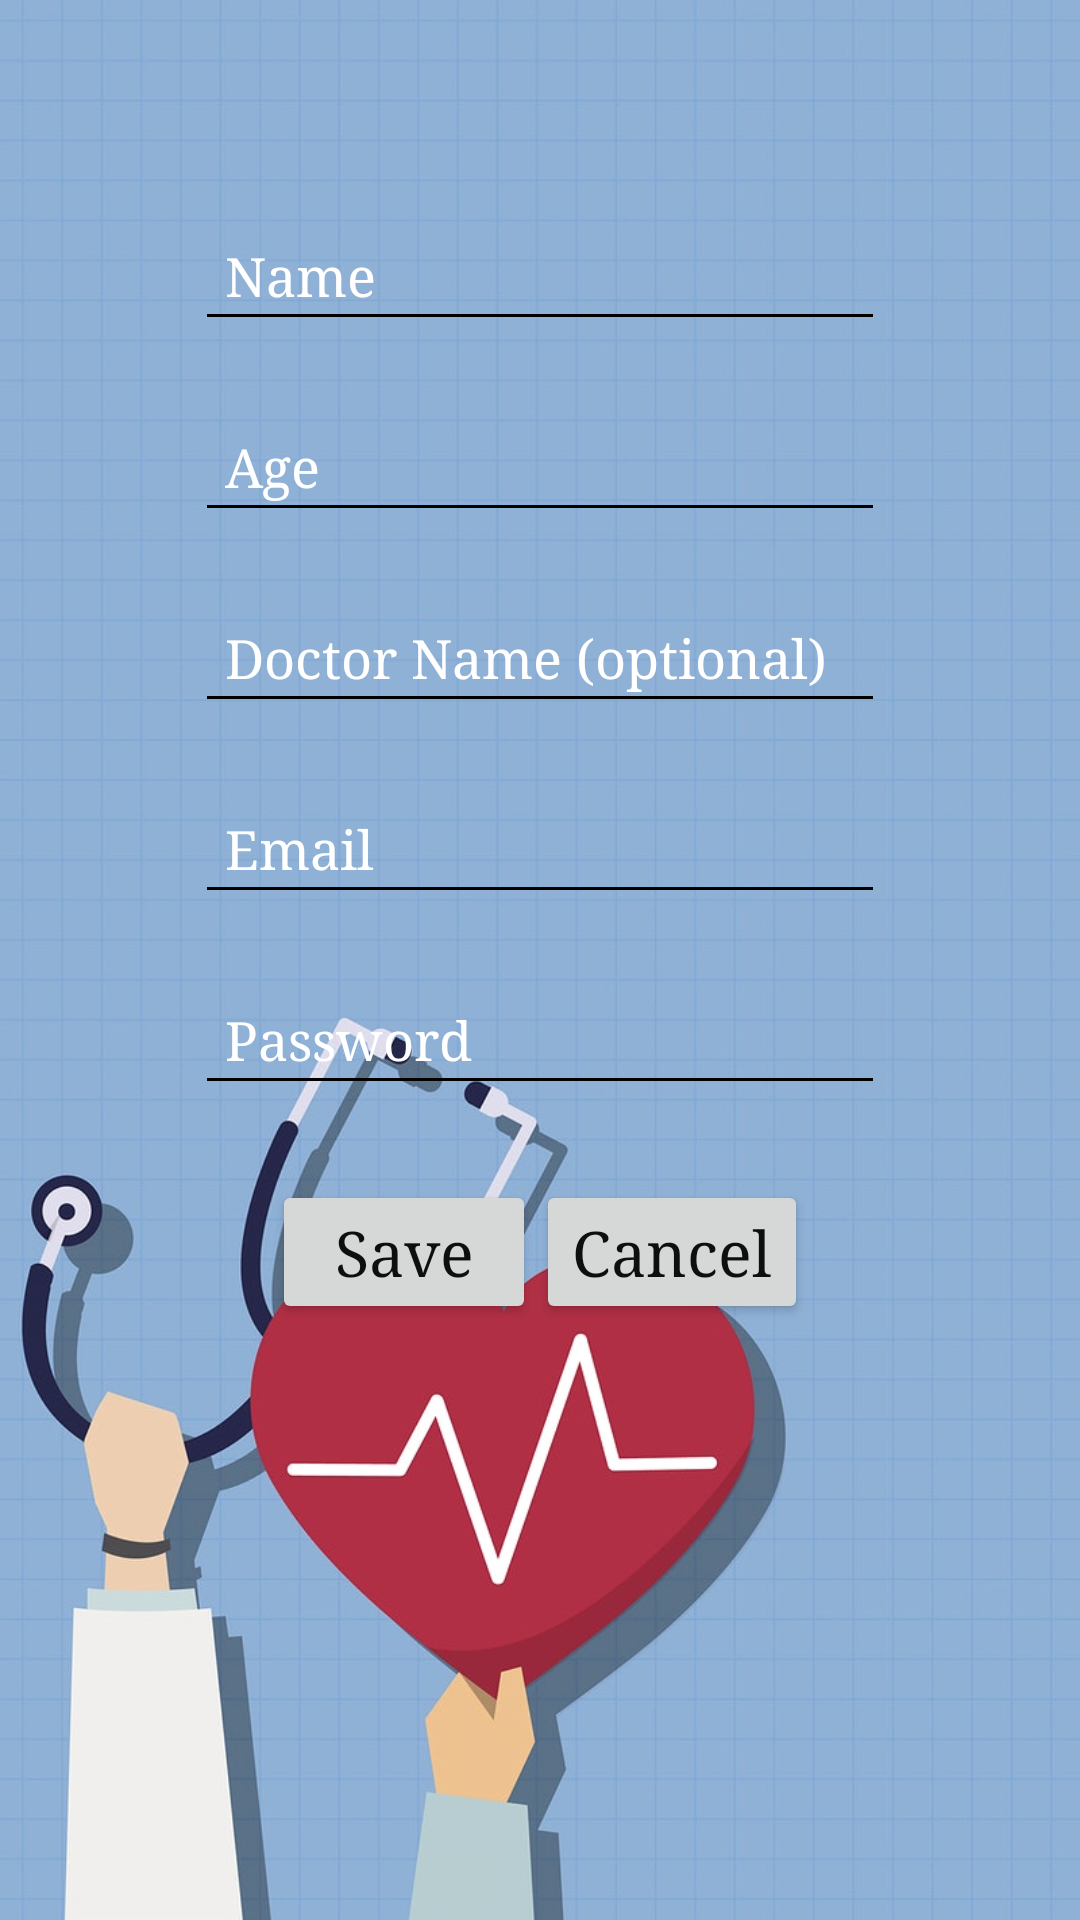

Produce the Android XML layout that renders to this screen, including the resource entries it uses.
<!-- AndroidManifest.xml: application theme AppTheme -->
<!-- res/layout/user_registration.xml -->
<?xml version="1.0" encoding="utf-8"?>
<ScrollView xmlns:android="http://schemas.android.com/apk/res/android"
    android:orientation="vertical"
    android:layout_width="match_parent"
    android:layout_height="match_parent"
    android:background="@drawable/homebackground1">

    <LinearLayout
        android:id="@+id/ll_main_layout"
        android:layout_width="match_parent"
        android:layout_height="match_parent"
        android:gravity="center"
        android:padding="50dp"
        android:orientation="vertical">

    <EditText
        android:id="@+id/full_name_registration"
        android:layout_width="match_parent"
        android:layout_height="wrap_content"
        android:layout_marginStart="15dp"
        android:layout_marginTop="20dp"
        android:layout_marginEnd="15dp"
        android:hint="Name"
        android:inputType="textPersonName"
        android:padding="10dp"
        android:gravity="left"
        android:textColorHint="@android:color/white" />

        <EditText
            android:id="@+id/age_registration"
            android:layout_width="match_parent"
            android:layout_height="wrap_content"
            android:layout_marginStart="15dp"
            android:layout_marginTop="20dp"
            android:layout_marginEnd="15dp"
            android:hint="Age"
            android:inputType="number"
            android:padding="10dp"
            android:gravity="left"
            android:textColorHint="@android:color/white" />

        <EditText
            android:id="@+id/dr_name_registration"
            android:layout_width="match_parent"
            android:layout_height="wrap_content"
            android:layout_marginStart="15dp"
            android:layout_marginTop="20dp"
            android:layout_marginEnd="15dp"
            android:hint="Doctor Name (optional)"
            android:inputType="textPersonName"
            android:padding="10dp"
            android:gravity="left"
            android:textColorHint="@android:color/white" />

    <EditText
        android:id="@+id/email_registration"
        android:layout_width="match_parent"
        android:layout_height="wrap_content"
        android:hint="Email"
        android:inputType="textWebEmailAddress"
        android:padding="10dp"
        android:textColorHint="@android:color/white"
        android:gravity="left"
        android:layout_marginStart="15dp"
        android:layout_marginTop="20dp"
        android:layout_marginEnd="15dp"/>

    <EditText
        android:id="@+id/password_registration"
        android:layout_width="match_parent"
        android:layout_height="wrap_content"
        android:hint="Password"
        android:inputType="textWebPassword"
        android:padding="10dp"
        android:textColorHint="@android:color/white"
        android:gravity="left"
        android:layout_marginStart="15dp"
        android:layout_marginTop="20dp"
        android:layout_marginEnd="15dp" />

    <LinearLayout
        android:layout_width="match_parent"
        android:layout_height="match_parent"
        android:orientation="horizontal">
<LinearLayout
    android:layout_width="match_parent"
    android:layout_height="wrap_content"
    android:gravity="center"
    android:padding="25dp"
    android:orientation="horizontal"
    android:typeface="serif">
        <Button
            android:id="@+id/save_registration"
            android:layout_width="wrap_content"
            android:layout_height="wrap_content"
            android:text="Save"
            android:textAllCaps="false"
            android:textColor="#0D0E0D"
            android:textSize="21sp"
            android:typeface="serif"/>

        <Button
            android:id="@+id/cancel_registration"
            android:layout_width="wrap_content"
            android:layout_height="wrap_content"
            android:text="Cancel"
            android:textAllCaps="false"
            android:textColor="#0D0E0D"
            android:textSize="21sp"
            android:typeface="serif"/>

            </LinearLayout>
        </LinearLayout>
    </LinearLayout>
</ScrollView>
<!-- resources referenced by this layout -->
<resources>
  <!-- drawable homebackground1: jpg bitmap (drawable, 96853 bytes) -->
  <style name="AppTheme" parent="Theme.AppCompat.Light.DarkActionBar">
          <item name="colorPrimary">@color/colorPrimary</item>
          <item name="colorPrimaryDark">@color/colorPrimaryDark</item>
          <item name="colorAccent">@color/colorAccent</item>
          <item name="android:textColor">@color/colorText</item>
          <item name="android:textColorHint">@color/colorText</item>
          <item name="colorControlNormal">@color/colorText</item>
          <item name="colorControlActivated">@color/colorText</item>
          <item name="android:typeface">serif</item>
      </style>
  <color name="colorPrimary">#51d8c7</color>
  <color name="colorPrimaryDark">#51d8c7</color>
  <color name="colorAccent">#FFFFFF</color>
  <color name="colorText">#000000</color>
</resources>
